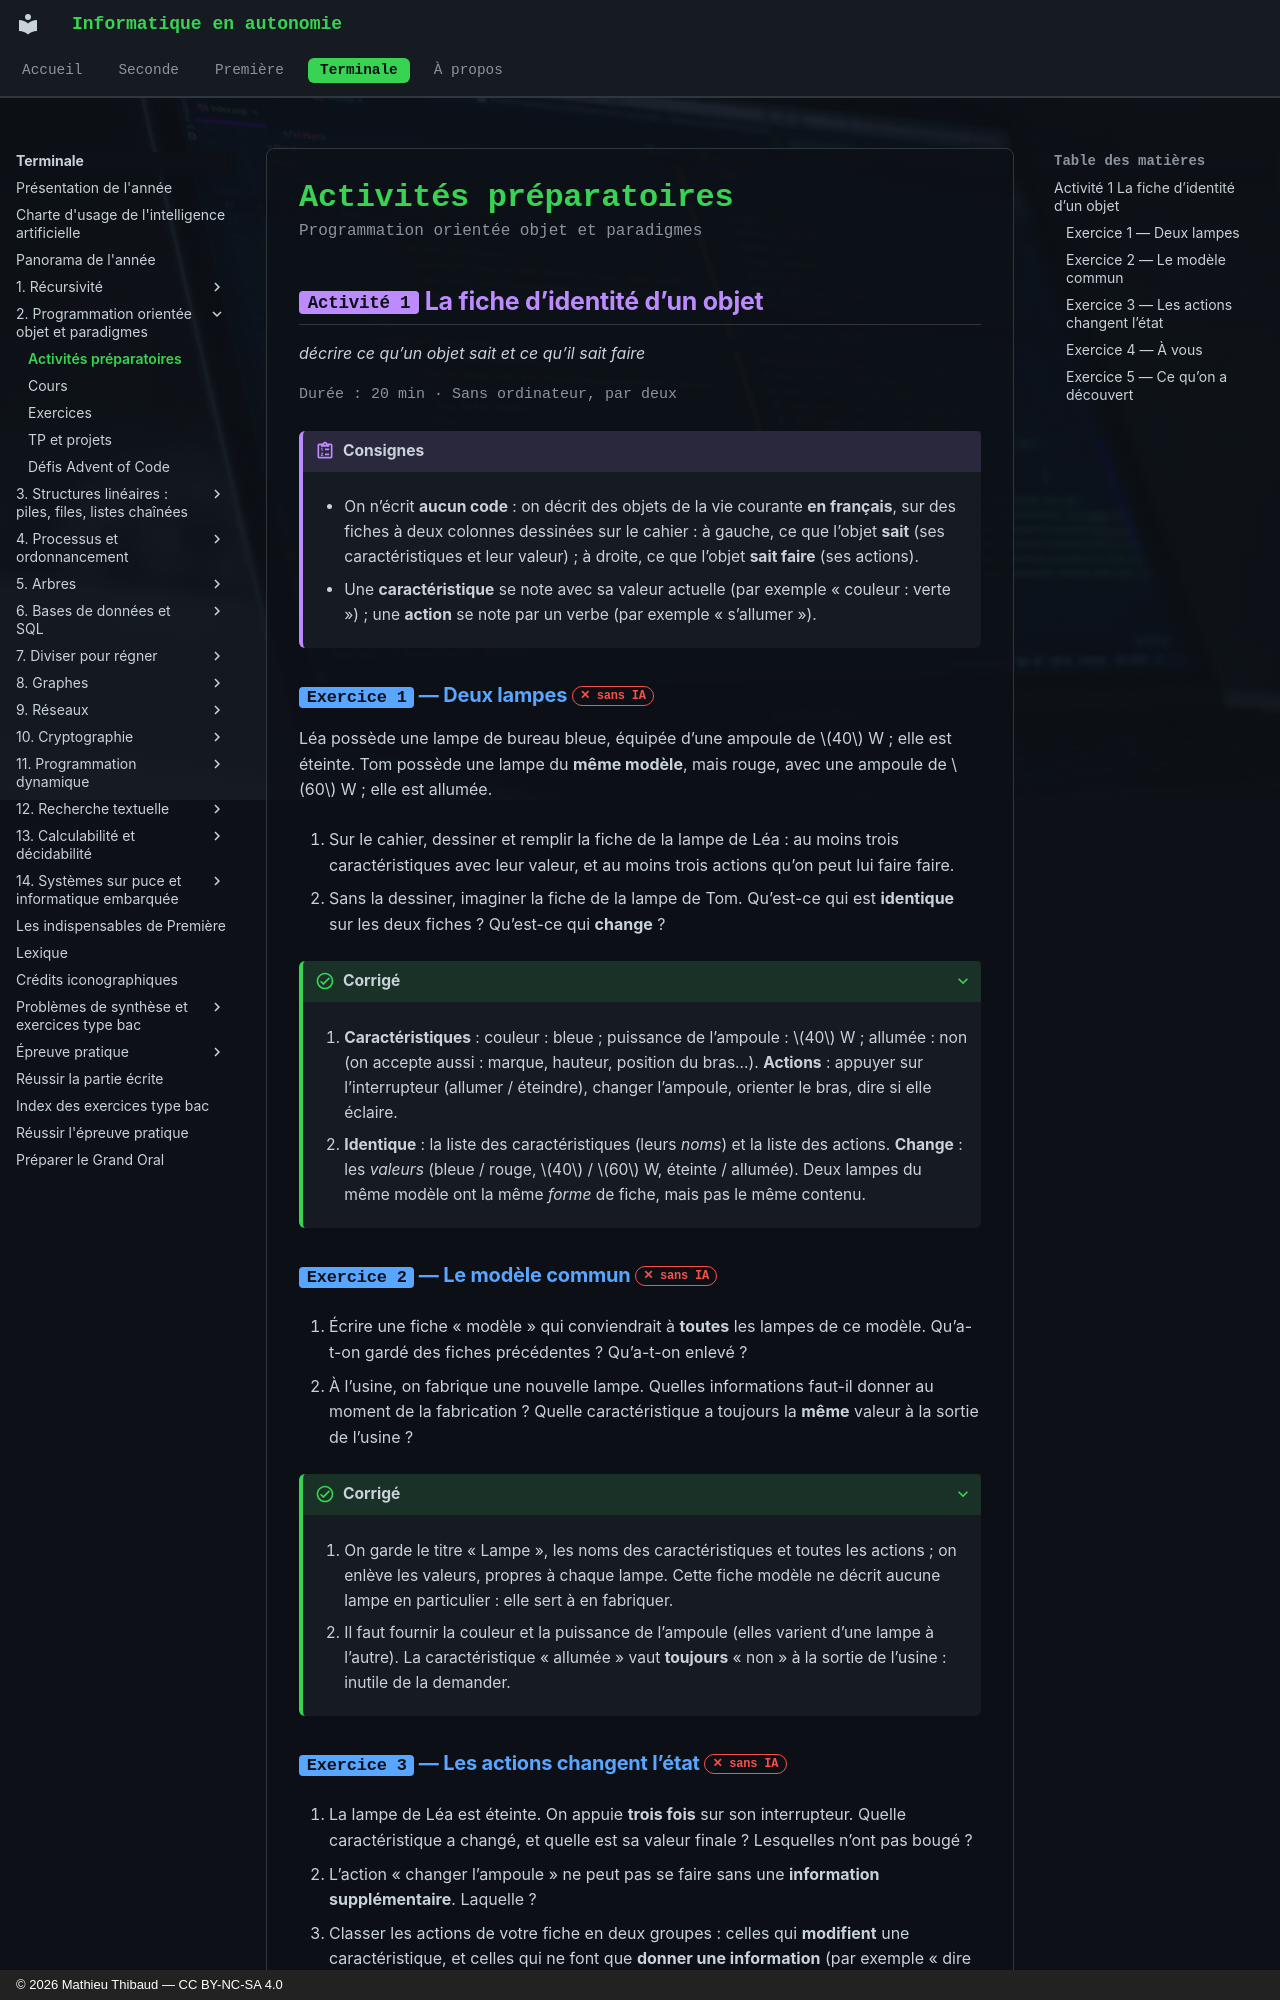

repository: MathThibaud/informatique-en-autonomie · page: terminale/02-programmation-orientee-objet-et-paradigm/activites/index.html · generator: mkdocs · copyright: © 2026 Mathieu Thibaud — CC BY-NC-SA 4.0

# Activités préparatoires

<p class="sous-titre">Programmation orientée objet et paradigmes</p>

## <span class="etiquette">Activité 1</span> La fiche d’identité d’un objet

*décrire ce qu’un objet sait et ce qu’il sait faire*

<p class="infos-activite">Durée : 20 min · Sans ordinateur, par deux</p>

!!! consignes "Consignes"

    - On n’écrit **aucun code** : on décrit des objets de la vie courante **en français**, sur des fiches à deux colonnes dessinées sur le cahier : à gauche, ce que l’objet **sait** (ses caractéristiques et leur valeur) ; à droite, ce que l’objet **sait faire** (ses actions).

    - Une **caractéristique** se note avec sa valeur actuelle (par exemple « couleur : verte ») ; une **action** se note par un verbe (par exemple « s’allumer »).

### <span class="exo-num">Exercice 1</span> — Deux lampes <span class="ia ia-rouge" title="Sans IA : le but est l'automatisme lui-même"></span> { #ex-02-programmation-orientee-objet-et-paradigm-act-1-1 }

Léa possède une lampe de bureau bleue, équipée d’une ampoule de $40$ W ; elle est éteinte. Tom possède une lampe du **même modèle**, mais rouge, avec une ampoule de $60$ W ; elle est allumée.

1.  Sur le cahier, dessiner et remplir la fiche de la lampe de Léa : au moins trois caractéristiques avec leur valeur, et au moins trois actions qu’on peut lui faire faire.

2.  Sans la dessiner, imaginer la fiche de la lampe de Tom. Qu’est-ce qui est **identique** sur les deux fiches ? Qu’est-ce qui **change** ?

??? corrige "Corrigé"

    1.  **Caractéristiques** : couleur : bleue ; puissance de l’ampoule : $40$ W ; allumée : non (on accepte aussi : marque, hauteur, position du bras…). **Actions** : appuyer sur l’interrupteur (allumer / éteindre), changer l’ampoule, orienter le bras, dire si elle éclaire.

    2.  **Identique** : la liste des caractéristiques (leurs *noms*) et la liste des actions. **Change** : les *valeurs* (bleue / rouge, $40$ / $60$ W, éteinte / allumée). Deux lampes du même modèle ont la même *forme* de fiche, mais pas le même contenu.

### <span class="exo-num">Exercice 2</span> — Le modèle commun <span class="ia ia-rouge" title="Sans IA : le but est l'automatisme lui-même"></span> { #ex-02-programmation-orientee-objet-et-paradigm-act-1-2 }

1.  Écrire une fiche « modèle » qui conviendrait à **toutes** les lampes de ce modèle. Qu’a-t-on gardé des fiches précédentes ? Qu’a-t-on enlevé ?

2.  À l’usine, on fabrique une nouvelle lampe. Quelles informations faut-il donner au moment de la fabrication ? Quelle caractéristique a toujours la **même** valeur à la sortie de l’usine ?

??? corrige "Corrigé"

    1.  On garde le titre « Lampe », les noms des caractéristiques et toutes les actions ; on enlève les valeurs, propres à chaque lampe. Cette fiche modèle ne décrit aucune lampe en particulier : elle sert à en fabriquer.

    2.  Il faut fournir la couleur et la puissance de l’ampoule (elles varient d’une lampe à l’autre). La caractéristique « allumée » vaut **toujours** « non » à la sortie de l’usine : inutile de la demander.
